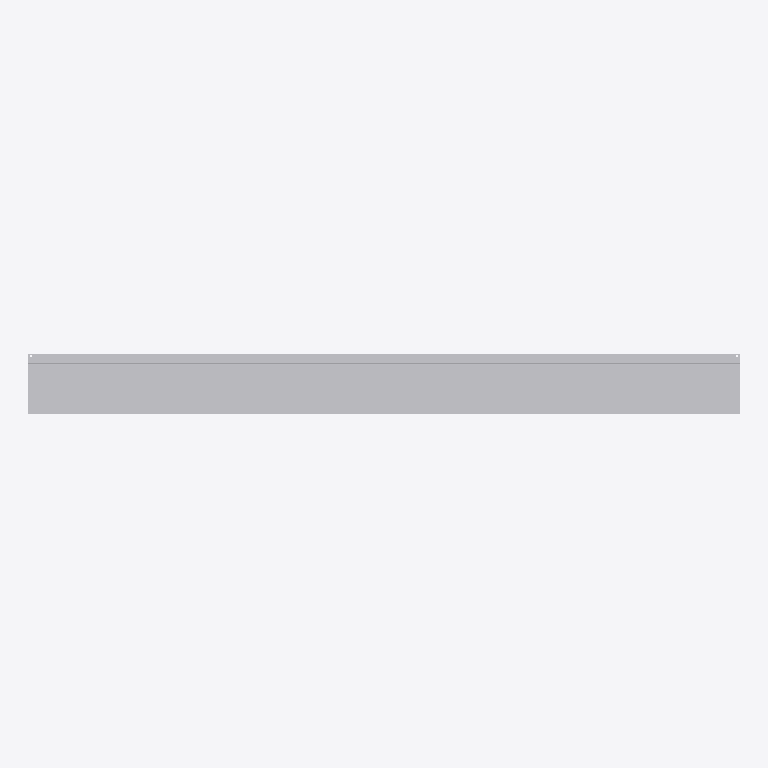
Plan cut of the same IFC building model at storey 'Образцы моделей' (level 0.00 m, cut at 1.40 m), seen from above with north up, elements coloured by IFC class: 1 other element (light grey). No cut surface shows.
Extent 1.4 m × 0.1 m × 0.1 m (x, y, z). Storeys (1): Образцы моделей at 0.00 m. Elements (1): 1 IfcBuildingElementProxy.

HEADER;
FILE_DESCRIPTION(('IFC4 library; supplied STEP geometry; not a certified model view'),'2;1');
FILE_NAME('SP-TRIM-07.ifc','2026-10-14T00:00:00',('Steel Produkt BIM export'),('Steel Produkt'),'STEP geometry mapping / OpenCascade','SP IFC4 exporter 1.0','');
FILE_SCHEMA(('IFC4'));
ENDSEC;
DATA;
#9=IFCPROJECT('0AXPP8E8DRxh4pkYYxs0iu',$,'Сталь Продукт — BIM-библиотека','Каталог отдельных изделий, не проект фасада',$,$,$,(#3),#8);
#11=IFCSITE('0QmNPW_ajQquyJtxpOlr$0',$,'Библиотека изделий',$,$,#10,$,$,.ELEMENT.,$,$,$,$,$);
#13=IFCBUILDING('1h5EeudEfU589cwZG$Ikcz',$,'Каталог, не реальное здание',$,$,#12,$,$,.ELEMENT.,$,$,$);
#15=IFCBUILDINGSTOREY('0UdoWueM1G08y57_3Ui6I6',$,'Образцы моделей',$,$,#14,$,$,.ELEMENT.,0.0);
#60=IFCBUILDINGELEMENTPROXY('1odSI1KerTlRF9bS4p7qAI',$,'Откос','Геометрия исходного STEP; без параметрической перестройки','Откос',#59,#56,'SP-TRIM-07',.USERDEFINED.);
ENDSEC;
